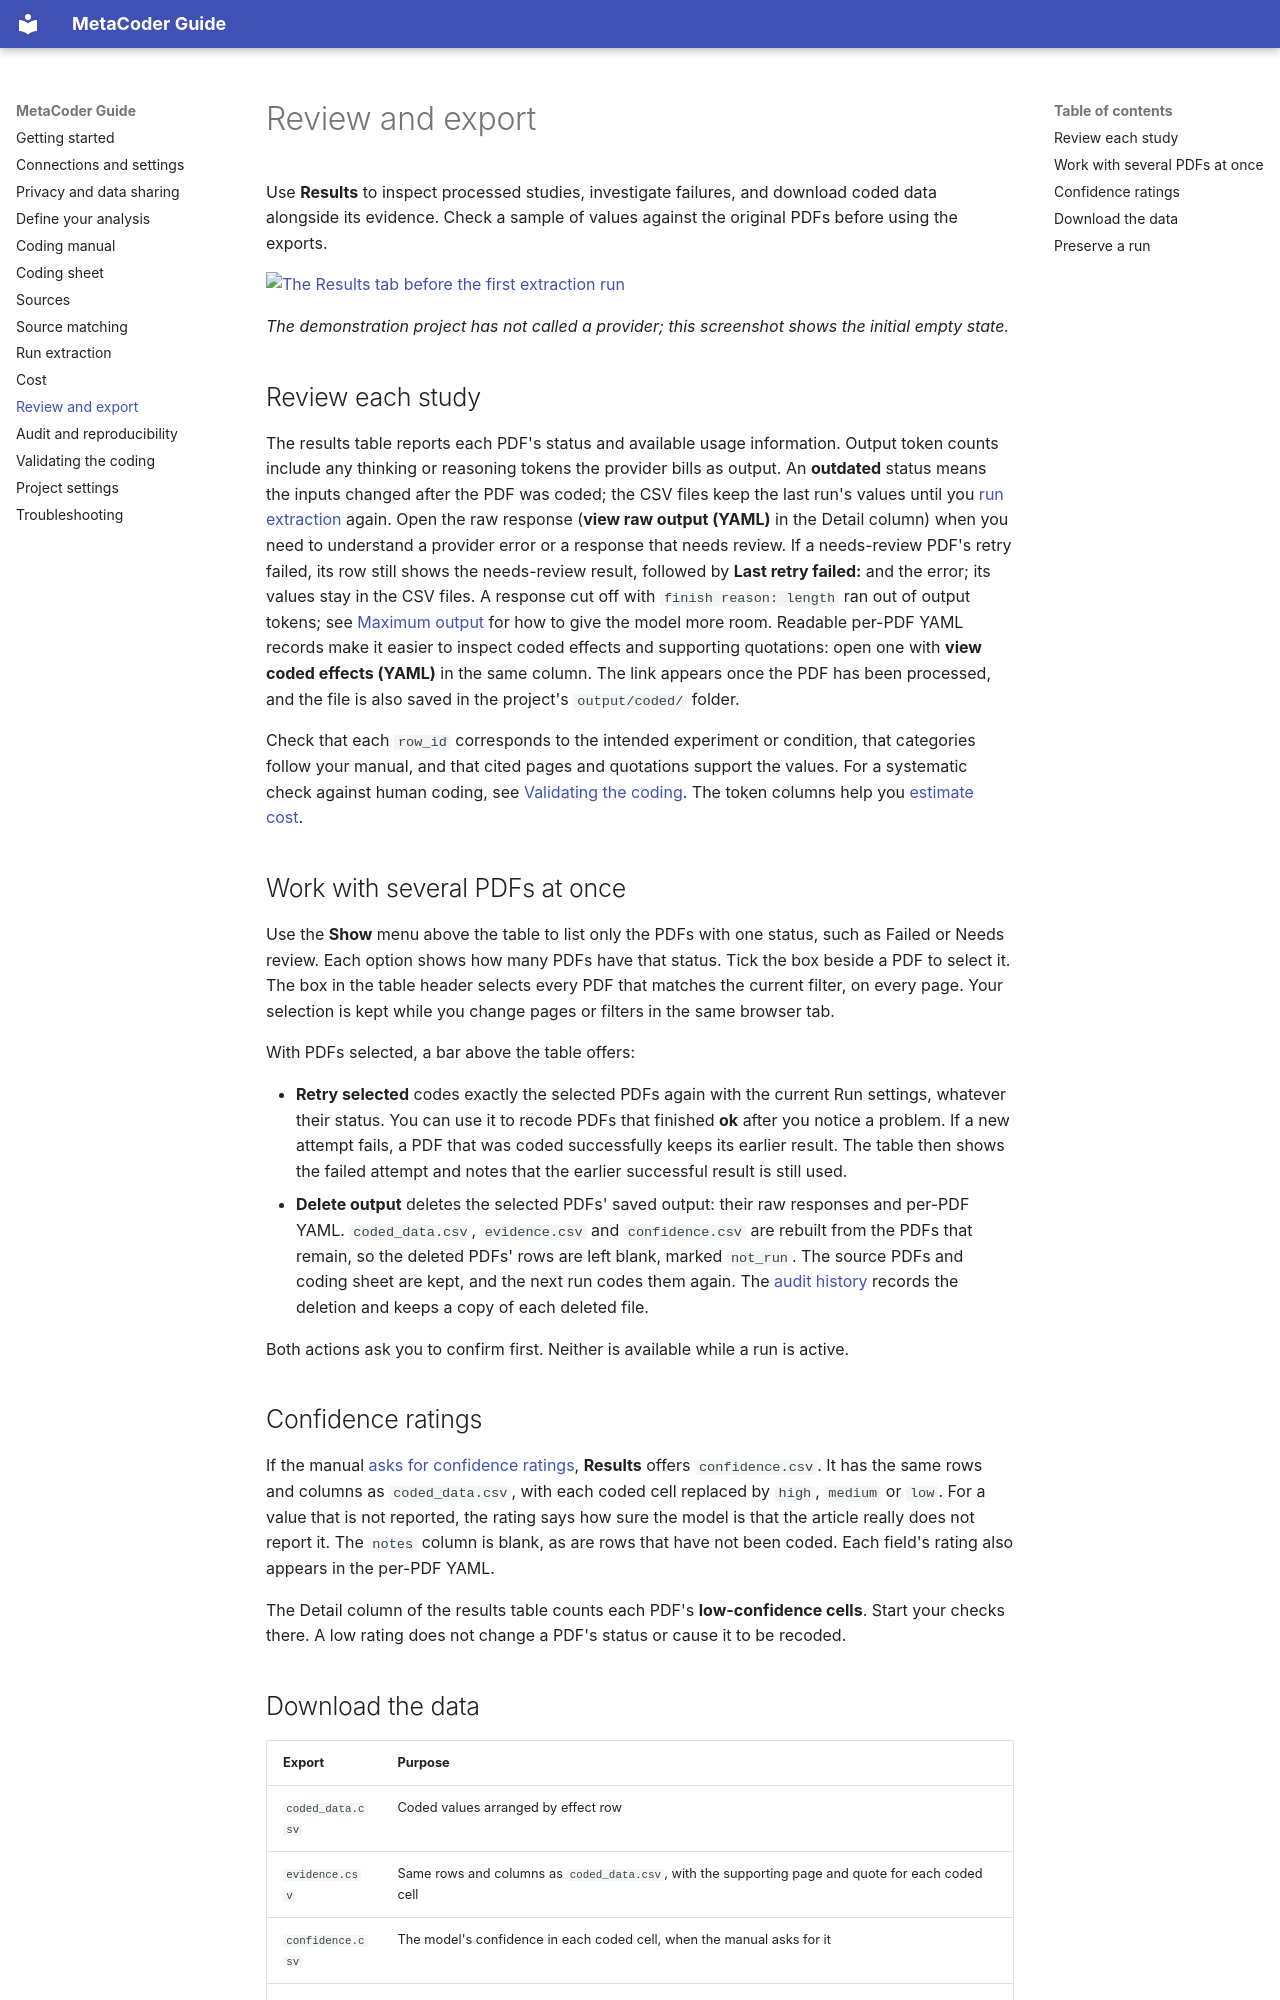

repository: shaheedazaad/meta-coder · page: results/index.html · generator: mkdocs

# Review and export

Use **Results** to inspect processed studies, investigate failures, and download coded data alongside its evidence. Check a sample of values against the original PDFs before using the exports.

[![The Results tab before the first extraction run](assets/screenshots/results.png)](assets/screenshots/results.png)

*The demonstration project has not called a provider; this screenshot shows the initial empty state.*

## Review each study

The results table reports each PDF's status and available usage information. Output token counts include any thinking or reasoning tokens the provider bills as output. An **outdated** status means the inputs changed after the PDF was coded; the CSV files keep the last run's values until you [run extraction](run.md#cancel-and-retry) again. Open the raw response (**view raw output (YAML)** in the Detail column) when you need to understand a provider error or a response that needs review. If a needs-review PDF's retry failed, its row still shows the needs-review result, followed by **Last retry failed:** and the error; its values stay in the CSV files. A response cut off with `finish reason: length` ran out of output tokens; see [Maximum output](run.md#maximum-output) for how to give the model more room. Readable per-PDF YAML records make it easier to inspect coded effects and supporting quotations: open one with **view coded effects (YAML)** in the same column. The link appears once the PDF has been processed, and the file is also saved in the project's `output/coded/` folder.

Check that each `row_id` corresponds to the intended experiment or condition, that categories follow your manual, and that cited pages and quotations support the values. For a systematic check against human coding, see [Validating the coding](validation.md). The token columns help you [estimate cost](costs.md#estimate-before-a-full-run).

## Work with several PDFs at once

Use the **Show** menu above the table to list only the PDFs with one status, such as Failed or Needs review. Each option shows how many PDFs have that status. Tick the box beside a PDF to select it. The box in the table header selects every PDF that matches the current filter, on every page. Your selection is kept while you change pages or filters in the same browser tab.

With PDFs selected, a bar above the table offers:

- **Retry selected** codes exactly the selected PDFs again with the current Run settings, whatever their status. You can use it to recode PDFs that finished **ok** after you notice a problem. If a new attempt fails, a PDF that was coded successfully keeps its earlier result. The table then shows the failed attempt and notes that the earlier successful result is still used.
- **Delete output** deletes the selected PDFs' saved output: their raw responses and per-PDF YAML. `coded_data.csv`, `evidence.csv` and `confidence.csv` are rebuilt from the PDFs that remain, so the deleted PDFs' rows are left blank, marked `not_run`. The source PDFs and coding sheet are kept, and the next run codes them again. The [audit history](auditing.md) records the deletion and keeps a copy of each deleted file.

Both actions ask you to confirm first. Neither is available while a run is active.

## Confidence ratings

If the manual [asks for confidence ratings](manual.md#confidence-ratings), **Results** offers `confidence.csv`. It has the same rows and columns as `coded_data.csv`, with each coded cell replaced by `high`, `medium` or `low`. For a value that is not reported, the rating says how sure the model is that the article really does not report it. The `notes` column is blank, as are rows that have not been coded. Each field's rating also appears in the per-PDF YAML.

The Detail column of the results table counts each PDF's **low-confidence cells**. Start your checks there. A low rating does not change a PDF's status or cause it to be recoded.
